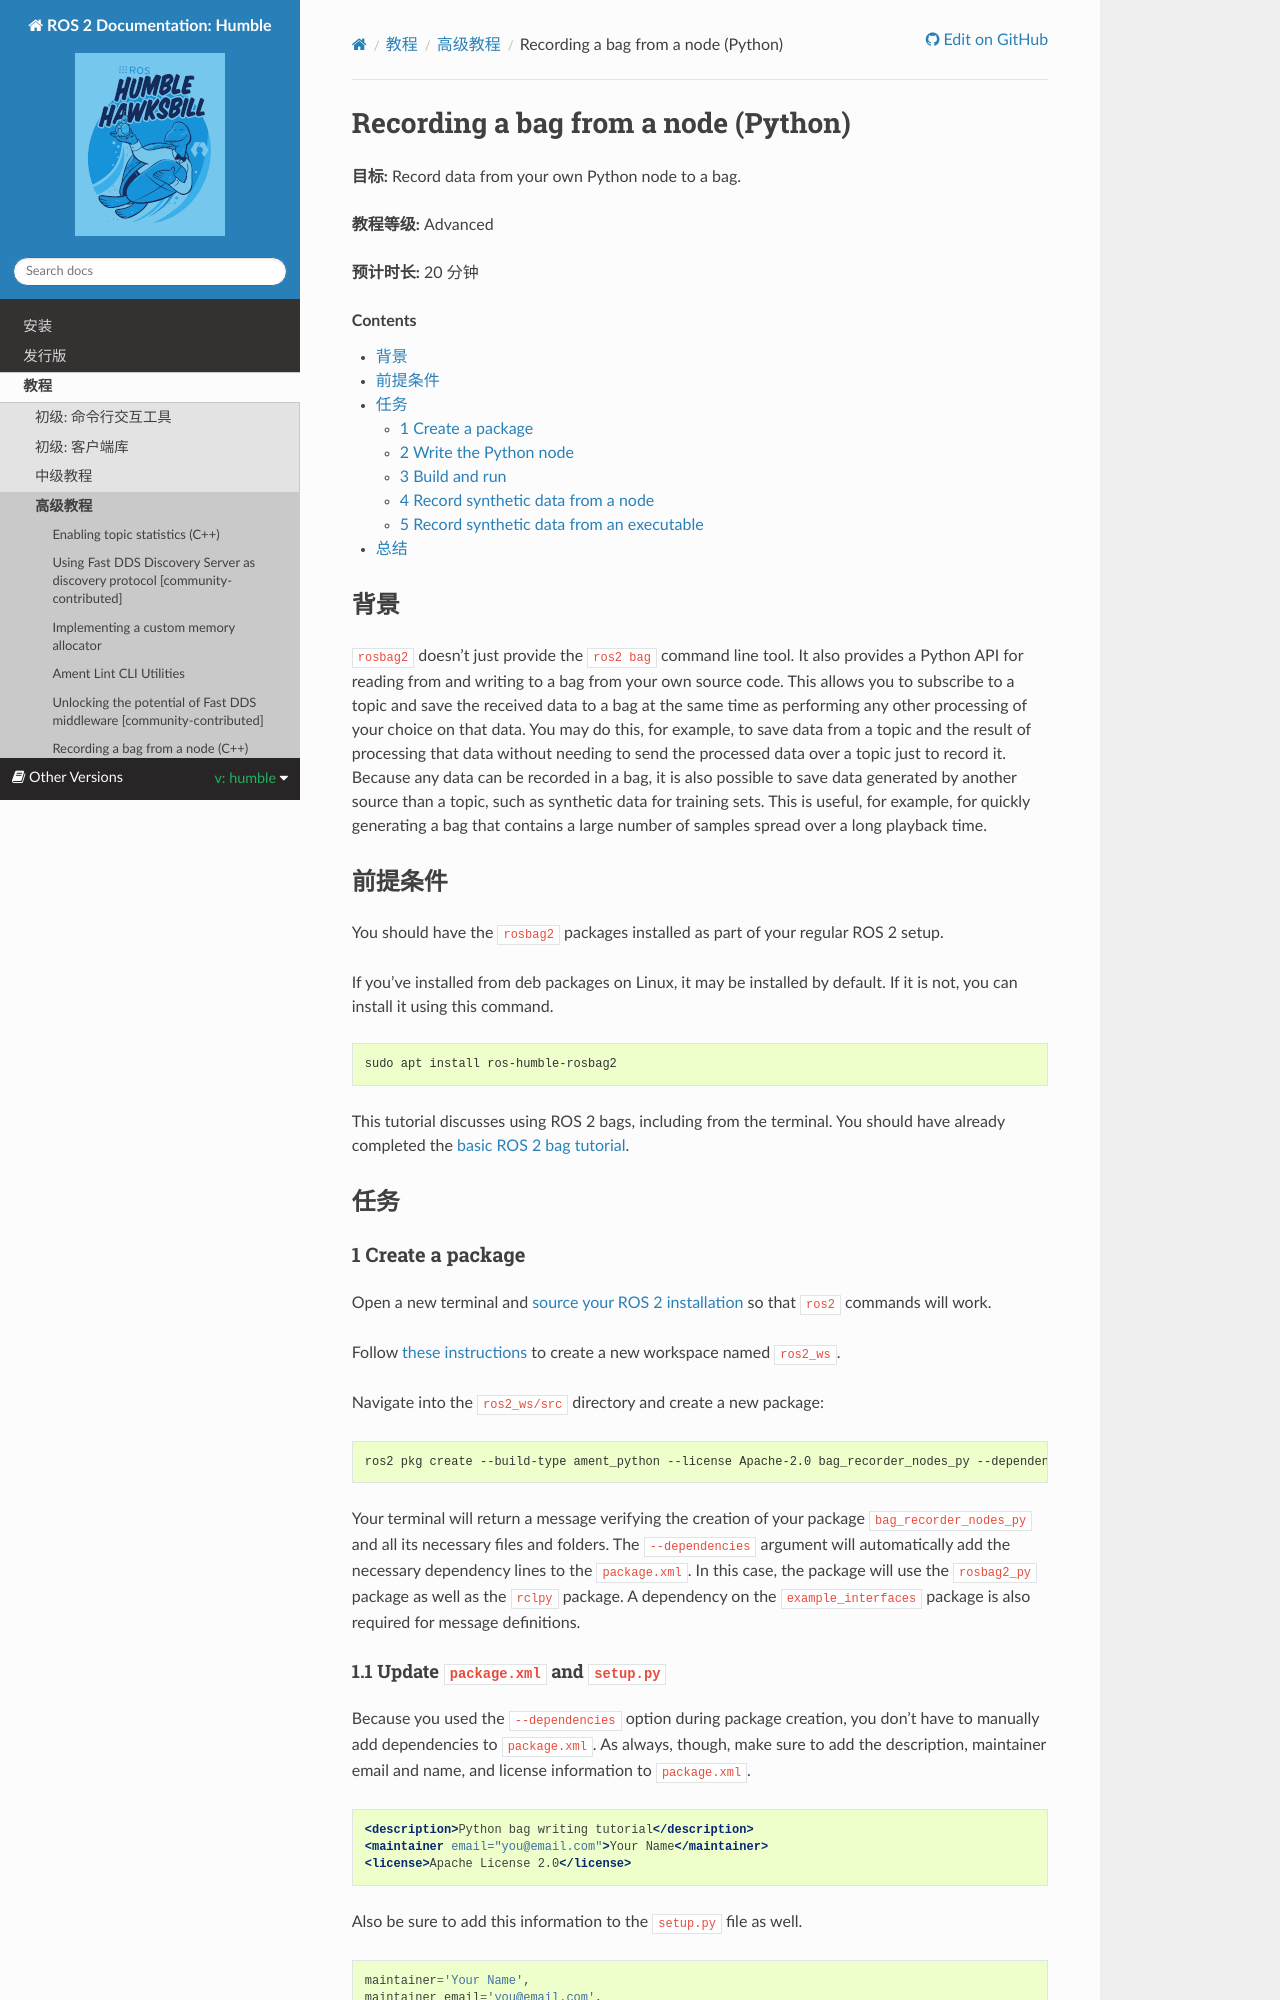

repository: robook-org/ros2_documentation · page: humble/Tutorials/Advanced/Recording-A-Bag-From-Your-Own-Node-Py.html · generator: sphinx

.. redirect-from::

    Tutorials/Ros2bag/Recording-A-Bag-From-Your-Own-Node-Python

.. _ROS2BagOwnNodePython:

Recording a bag from a node (Python)
====================================

**Goal:** Record data from your own Python node to a bag.

**Tutorial level:** Advanced

**Time:** 20 minutes

.. contents:: Contents
   :depth: 2
   :local:

Background
----------

``rosbag2`` doesn't just provide the ``ros2 bag`` command line tool.
It also provides a Python API for reading from and writing to a bag from your own source code.
This allows you to subscribe to a topic and save the received data to a bag at the same time as performing any other processing of your choice on that data.
You may do this, for example, to save data from a topic and the result of processing that data without needing to send the processed data over a topic just to record it.
Because any data can be recorded in a bag, it is also possible to save data generated by another source than a topic, such as synthetic data for training sets.
This is useful, for example, for quickly generating a bag that contains a large number of samples spread over a long playback time.

Prerequisites
-------------

You should have the ``rosbag2`` packages installed as part of your regular ROS 2 setup.

If you've installed from deb packages on Linux, it may be installed by default.
If it is not, you can install it using this command.

.. code-block:: console

  sudo apt install ros-{DISTRO}-rosbag2

This tutorial discusses using ROS 2 bags, including from the terminal.
You should have already completed the :doc:`basic ROS 2 bag tutorial <../Beginner-CLI-Tools/Recording-And-Playing-Back-Data/Recording-And-Playing-Back-Data>`.

Tasks
-----

1 Create a package
^^^^^^^^^^^^^^^^^^

Open a new terminal and :doc:`source your ROS 2 installation <../Beginner-CLI-Tools/Configuring-ROS2-Environment>` so that ``ros2`` commands will work.

Follow :ref:`these instructions <new-directory>` to create a new workspace named ``ros2_ws``.

Navigate into the ``ros2_ws/src`` directory and create a new package:

.. code-block:: console

  ros2 pkg create --build-type ament_python --license Apache-2.0 bag_recorder_nodes_py --dependencies rclpy rosbag2_py example_interfaces std_msgs

Your terminal will return a message verifying the creation of your package ``bag_recorder_nodes_py`` and all its necessary files and folders.
The ``--dependencies`` argument will automatically add the necessary dependency lines to the ``package.xml``.
In this case, the package will use the ``rosbag2_py`` package as well as the ``rclpy`` package.
A dependency on the ``std_msgs`` and ``example_interfaces`` packages are also required for message definitions.

1.1 Update ``package.xml`` and ``setup.py``
~~~~~~~~~~~~~~~~~~~~~~~~~~~~~~~~~~~~~~~~~~~

Because you used the ``--dependencies`` option during package creation, you don't have to manually add dependencies to ``package.xml``.
As always, though, make sure to add the description, maintainer email and name, and license information to ``package.xml``.

.. code-block:: xml

  <description>Python bag writing tutorial</description>
  <maintainer email="you@email.com">Your Name</maintainer>
  <license>Apache-2.0</license>

Also be sure to add this information to the ``setup.py`` file as well.

.. code-block:: Python

   maintainer='Your Name',
   maintainer_email='you@email.com',
   description='Python bag writing tutorial',
   license='Apache-2.0',
